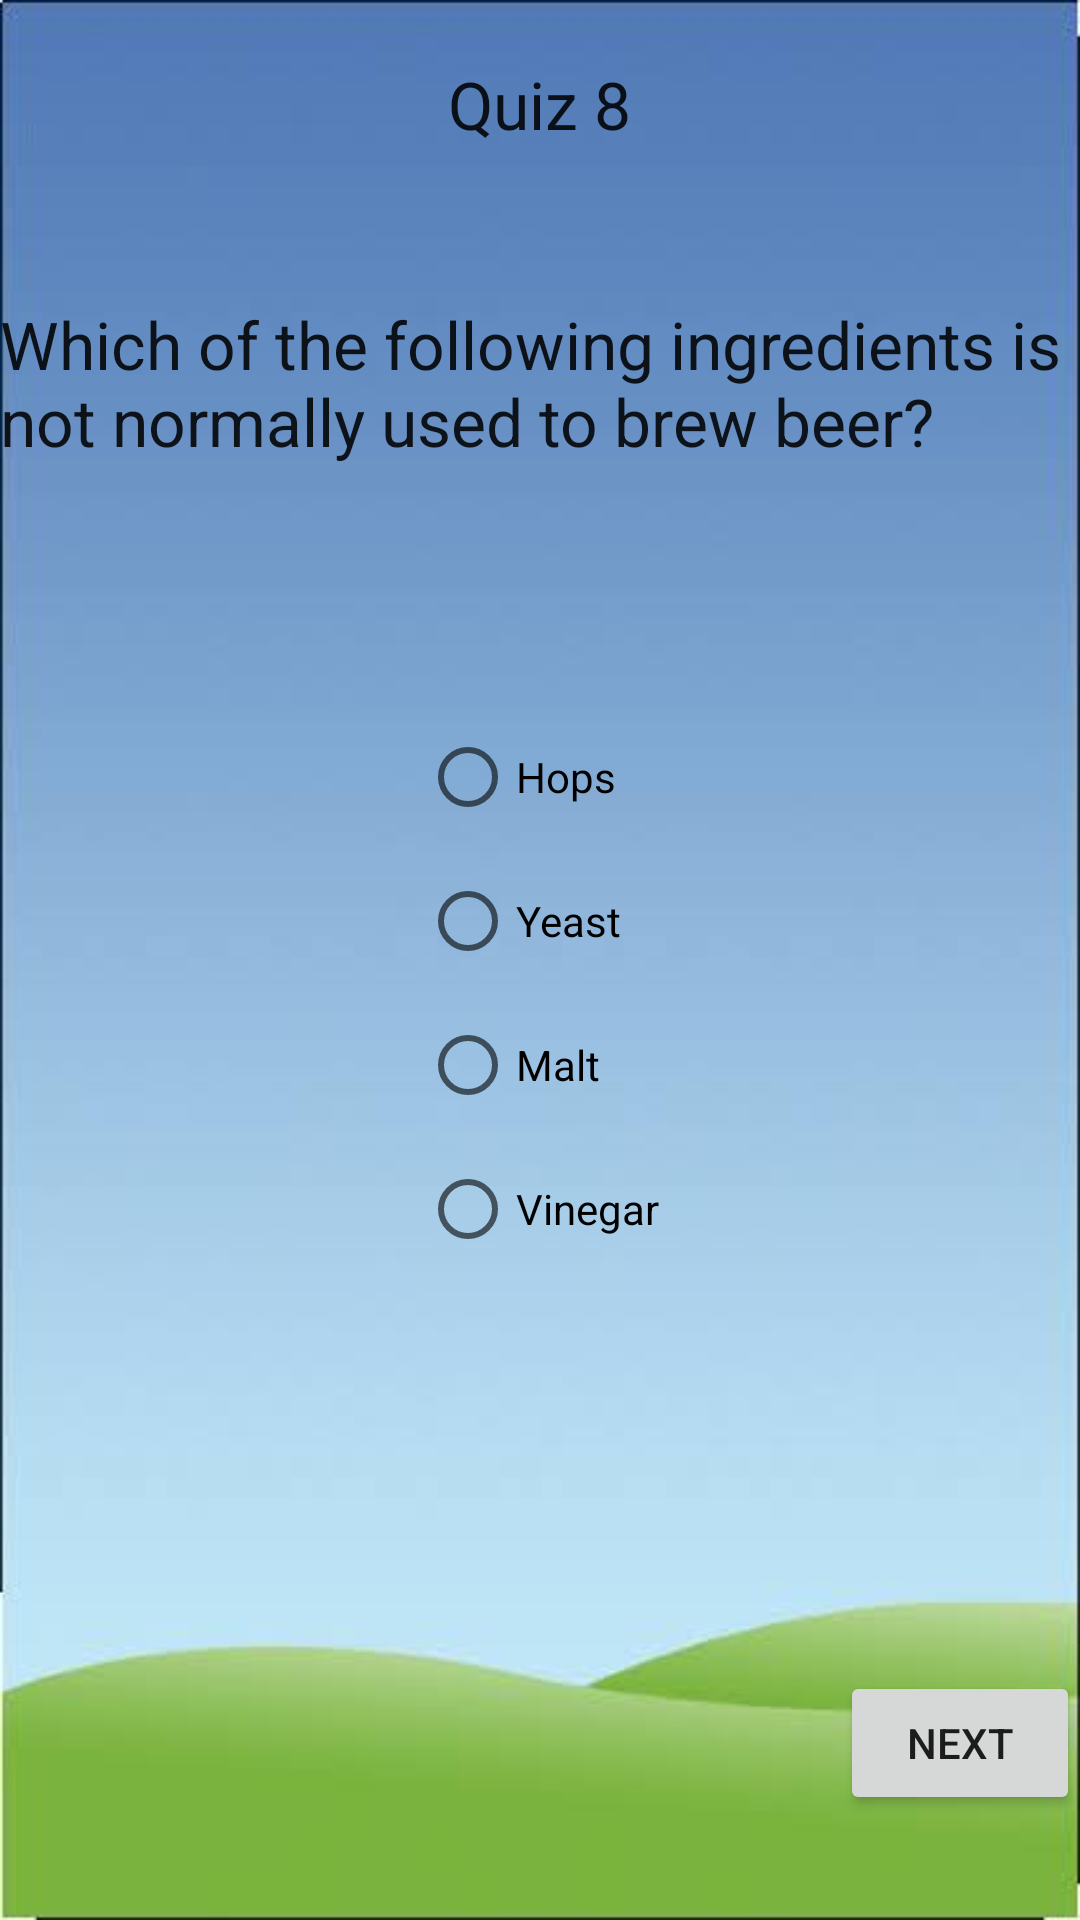

Here is an Android app screen rendered from its layout file. Give the layout XML and the strings, colors and styles it references.
<!-- AndroidManifest.xml: application theme Theme.Quizztry2 -->
<!-- res/layout/activity_eq14.xml -->
<?xml version="1.0" encoding="utf-8"?>
<RelativeLayout xmlns:android="http://schemas.android.com/apk/res/android"
    xmlns:app="http://schemas.android.com/apk/res-auto"
    xmlns:tools="http://schemas.android.com/tools"
    android:layout_width="match_parent"
    android:layout_height="match_parent"
    android:background="@drawable/bgm"
    tools:context=".eq8">


    <TextView
        android:layout_width="wrap_content"
        android:layout_height="wrap_content"
        android:text="Quiz 8"
        android:layout_centerHorizontal="true"
        android:id="@+id/f"
        android:layout_marginTop="20dp"
        android:textAppearance="@style/TextAppearance.AppCompat.Large"></TextView>

    <TextView
        android:layout_width="wrap_content"
        android:layout_height="wrap_content"
        android:layout_below="@+id/title2"
        android:layout_marginTop="100dp"
        android:id="@+id/que1"
        android:text="Which of the following ingredients is not normally used to brew beer?"
        android:textAppearance="@style/TextAppearance.AppCompat.Large"></TextView>
    <RadioGroup
        android:layout_width="wrap_content"
        android:layout_height="wrap_content"
        android:layout_below="@+id/que1"
        android:layout_marginTop="80dp"
        android:id="@+id/r"
        android:layout_centerHorizontal="true"
        >
        <RadioButton
            android:layout_width="wrap_content"
            android:layout_height="wrap_content"
            android:text="Hops"
            android:id="@+id/q1"
            ></RadioButton>
        <RadioButton
            android:layout_width="wrap_content"
            android:layout_height="wrap_content"
            android:id="@+id/q2"
            android:text="Yeast"></RadioButton>

        <RadioButton
            android:layout_width="wrap_content"
            android:layout_height="wrap_content"
            android:id="@+id/q3"
            android:text="Malt"></RadioButton>

        <RadioButton
            android:layout_width="wrap_content"
            android:layout_height="wrap_content"
            android:id="@+id/q4"
            android:text="Vinegar">

        </RadioButton>
    </RadioGroup>

    <Button
        android:layout_width="wrap_content"
        android:layout_height="wrap_content"
        android:layout_below="@+id/r"
        android:id="@+id/n1"
        android:layout_marginTop="130dp"
        android:layout_marginLeft="280dp"
        android:text="Next"></Button>

</RelativeLayout>
<!-- resources referenced by this layout -->
<resources>
  <!-- drawable bgm: jpeg bitmap (drawable, 8127 bytes) -->
  <style name="Theme.Quizztry2" parent="Theme.MaterialComponents.DayNight.DarkActionBar">
          
          <item name="colorPrimary">@color/purple_500</item>
          <item name="colorPrimaryVariant">@color/purple_700</item>
          <item name="colorOnPrimary">@color/white</item>
          
          <item name="colorSecondary">@color/teal_200</item>
          <item name="colorSecondaryVariant">@color/teal_700</item>
          <item name="colorOnSecondary">@color/black</item>
          
          <item name="android:statusBarColor" tools:targetApi="l">?attr/colorPrimaryVariant</item>
          
      </style>
  <color name="purple_500">#FF6200EE</color>
  <color name="purple_700">#FF3700B3</color>
  <color name="white">#FFFFFFFF</color>
  <color name="teal_200">#FF03DAC5</color>
  <color name="teal_700">#FF018786</color>
  <color name="black">#FF000000</color>
</resources>
